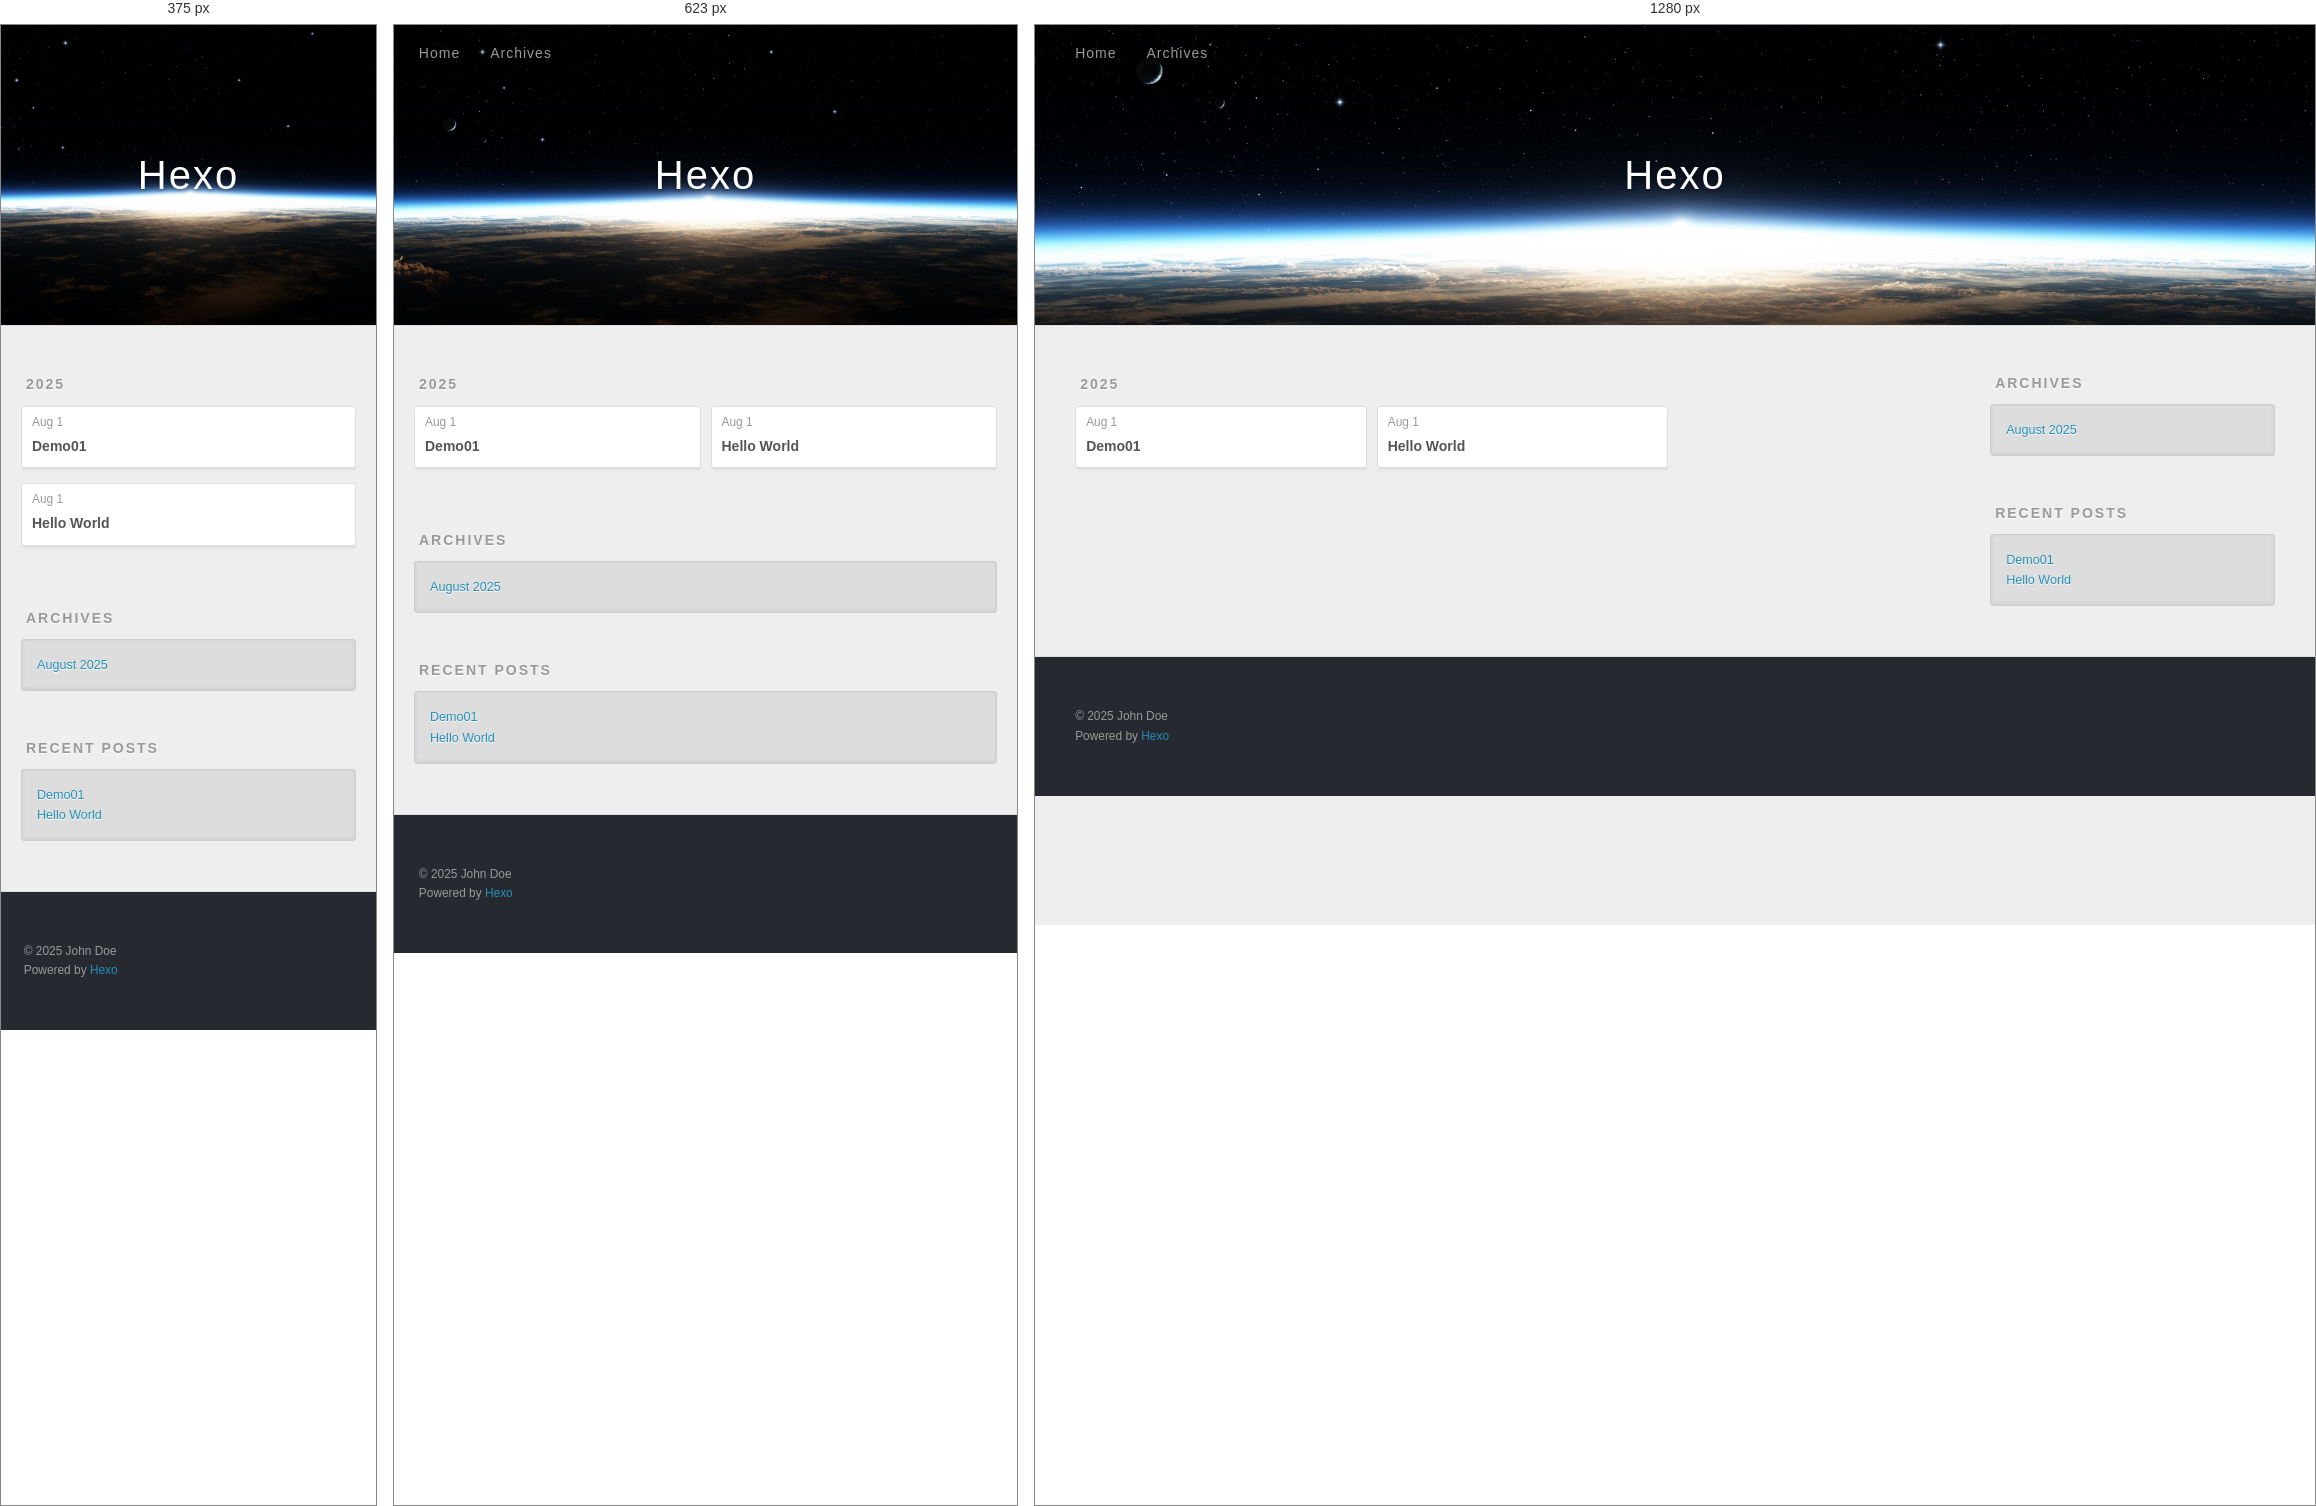
Rendered at 375 px, 623 px and 1280 px, left to right.

<!-- file: index.html -->
<!DOCTYPE html>
<html>
<head>
  <meta charset="utf-8">
  
  
  <title>Archives: 2025/8 | Hexo</title>
  <meta name="viewport" content="width=device-width, initial-scale=1, shrink-to-fit=no">
  <meta property="og:type" content="website">
<meta property="og:title" content="Hexo">
<meta property="og:url" content="http://example.com/archives/2025/08/index.html">
<meta property="og:site_name" content="Hexo">
<meta property="og:locale" content="en_US">
<meta property="article:author" content="John Doe">
<meta name="twitter:card" content="summary">
  
    <link rel="alternate" href="/atom.xml" title="Hexo" type="application/atom+xml">
  
  
    <link rel="shortcut icon" href="/favicon.png">
  
  
  
<link rel="stylesheet" href="/css/style.css">

  
    
<link rel="stylesheet" href="/fancybox/jquery.fancybox.min.css">

  
  
<link rel="stylesheet" href="https://cdn.jsdelivr.net/npm/fork-awesome@1.2.0/css/fork-awesome.min.css">

<meta name="generator" content="Hexo 7.3.0"></head>

<body>
  <div id="container">
    <div id="wrap">
      <header id="header">
  <div id="banner"></div>
  <div id="header-outer" class="outer">
    <div id="header-title" class="inner">
      <h1 id="logo-wrap">
        <a href="/" id="logo">Hexo</a>
      </h1>
      
    </div>
    <div id="header-inner" class="inner">
      <nav id="main-nav">
        <a id="main-nav-toggle" class="nav-icon"><span class="fa fa-bars"></span></a>
        
          <a class="main-nav-link" href="/">Home</a>
        
          <a class="main-nav-link" href="/archives">Archives</a>
        
      </nav>
      <nav id="sub-nav">
        
        
          <a class="nav-icon" href="/atom.xml" title="RSS Feed"><span class="fa fa-rss"></span></a>
        
        <a class="nav-icon nav-search-btn" title="Search"><span class="fa fa-search"></span></a>
      </nav>
      <div id="search-form-wrap">
        <form action="//google.com/search" method="get" accept-charset="UTF-8" class="search-form"><input type="search" name="q" class="search-form-input" placeholder="Search"><button type="submit" class="search-form-submit">&#xF002;</button><input type="hidden" name="sitesearch" value="http://example.com"></form>
      </div>
    </div>
  </div>
</header>

      <div class="outer">
        <section id="main">
  
  
    
    
      
      
      <section class="archives-wrap">
        <div class="archive-year-wrap">
          <a href="/archives/2025" class="archive-year">2025</a>
        </div>
        <div class="archives">
    
    <article class="archive-article archive-type-post">
  <div class="archive-article-inner">
    <header class="archive-article-header">
      <a href="/2025/08/01/Demo01/" class="archive-article-date">
  <time class="dt-published" datetime="2025-07-31T20:28:37.000Z" itemprop="datePublished">Aug 1</time>
</a>
      
  
    <h1 itemprop="name">
      <a class="archive-article-title" href="/2025/08/01/Demo01/">Demo01</a>
    </h1>
  

    </header>
  </div>
</article>
  
    
    
    <article class="archive-article archive-type-post">
  <div class="archive-article-inner">
    <header class="archive-article-header">
      <a href="/2025/08/01/hello-world/" class="archive-article-date">
  <time class="dt-published" datetime="2025-07-31T18:32:23.829Z" itemprop="datePublished">Aug 1</time>
</a>
      
  
    <h1 itemprop="name">
      <a class="archive-article-title" href="/2025/08/01/hello-world/">Hello World</a>
    </h1>
  

    </header>
  </div>
</article>
  
  
    </div></section>
  


</section>
        
          <aside id="sidebar">
  
    

  
    

  
    
  
    
  <div class="widget-wrap">
    <h3 class="widget-title">Archives</h3>
    <div class="widget">
      <ul class="archive-list"><li class="archive-list-item"><a class="archive-list-link" href="/archives/2025/08/">August 2025</a></li></ul>
    </div>
  </div>


  
    
  <div class="widget-wrap">
    <h3 class="widget-title">Recent Posts</h3>
    <div class="widget">
      <ul>
        
          <li>
            <a href="/2025/08/01/Demo01/">Demo01</a>
          </li>
        
          <li>
            <a href="/2025/08/01/hello-world/">Hello World</a>
          </li>
        
      </ul>
    </div>
  </div>

  
</aside>
        
      </div>
      <footer id="footer">
  
  <div class="outer">
    <div id="footer-info" class="inner">
      
      &copy; 2025 John Doe<br>
      Powered by <a href="https://hexo.io/" target="_blank">Hexo</a>
    </div>
  </div>
</footer>

    </div>
    <nav id="mobile-nav">
  
    <a href="/" class="mobile-nav-link">Home</a>
  
    <a href="/archives" class="mobile-nav-link">Archives</a>
  
</nav>
    


<script src="/js/jquery-3.6.4.min.js"></script>



  
<script src="/fancybox/jquery.fancybox.min.js"></script>




<script src="/js/script.js"></script>





  </div>
</body>
</html>

/* @media block from style.css */
@media screen and (min-width: 768px) {
  #main {
    display: inline;
    float: left;
    width: 73.33333333333333%;
    margin: 0 0.833333333333333%;
  }
}

/* @media block from style.css */
@media screen and (max-width: 479px) {
  .main-nav-link {
    display: none;
  }
}

/* @media block from style.css */
@media screen and (max-width: 479px) {
  #main-nav-toggle {
    display: block;
  }
}

/* @media block from style.css */
@media screen and (max-width: 479px) {
  #search-form-wrap {
    width: 100%;
    right: -100%;
  }
}

/* @media block from style.css */
@media screen and (min-width: 768px) {
  #article-nav {
    margin: 50px 0;
  }
  #article-nav:before {
    width: 8px;
    height: 8px;
    position: absolute;
    top: 50%;
    left: 50%;
    margin-top: -4px;
    margin-left: -4px;
    content: "";
    border-radius: 50%;
    background: #ddd;
    -webkit-box-shadow: 0 1px 2px #fff;
    box-shadow: 0 1px 2px #fff;
  }
}

/* @media block from style.css */
@media screen and (min-width: 768px) {
  .article-nav-link-wrap {
    width: 50%;
    margin-top: 0;
  }
}

/* @media block from style.css */
@media screen and (min-width: 768px) {
  #article-nav-newer {
    float: left;
    text-align: right;
    padding-right: 20px;
  }
}

/* @media block from style.css */
@media screen and (min-width: 768px) {
  #article-nav-older {
    float: right;
    text-align: left;
    padding-left: 20px;
  }
}

/* @media block from style.css */
@media screen and (min-width: 480px) and (max-width: 767px) {
  .archives {
    -webkit-column-count: 2;
    -moz-column-count: 2;
    column-count: 2;
  }
}

/* @media block from style.css */
@media screen and (min-width: 768px) {
  .archives {
    -webkit-column-count: 3;
    -moz-column-count: 3;
    column-count: 3;
  }
}

/* @media block from style.css */
@media screen and (max-width: 479px) {
  #page-nav .page-number {
    display: none;
  }
}

/* @media block from style.css */
@media screen and (max-width: 479px) {
  #mobile-nav {
    position: absolute;
    top: 0;
    left: 0;
    width: 280px;
    height: 100%;
    background: #191919;
    border-right: 1px solid #fff;
  }
}

/* @media block from style.css */
@media screen and (max-width: 479px) {
  .mobile-nav-link {
    display: block;
    color: #999;
    text-decoration: none;
    padding: 15px 20px;
    font-weight: bold;
  }
  .mobile-nav-link:hover {
    color: #fff;
  }
}

/* @media block from style.css */
@media screen and (min-width: 768px) {
  #sidebar {
    display: inline;
    float: left;
    width: 23.333333333333332%;
    margin: 0 0.833333333333333%;
  }
}

/* @media block from jquery.fancybox.min.css */
@media (max-width:576px){.fancybox-thumbs{width:110px}.fancybox-show-thumbs .fancybox-inner{right:110px}.fancybox-thumbs__list a{max-width:calc(100% - 10px)}}